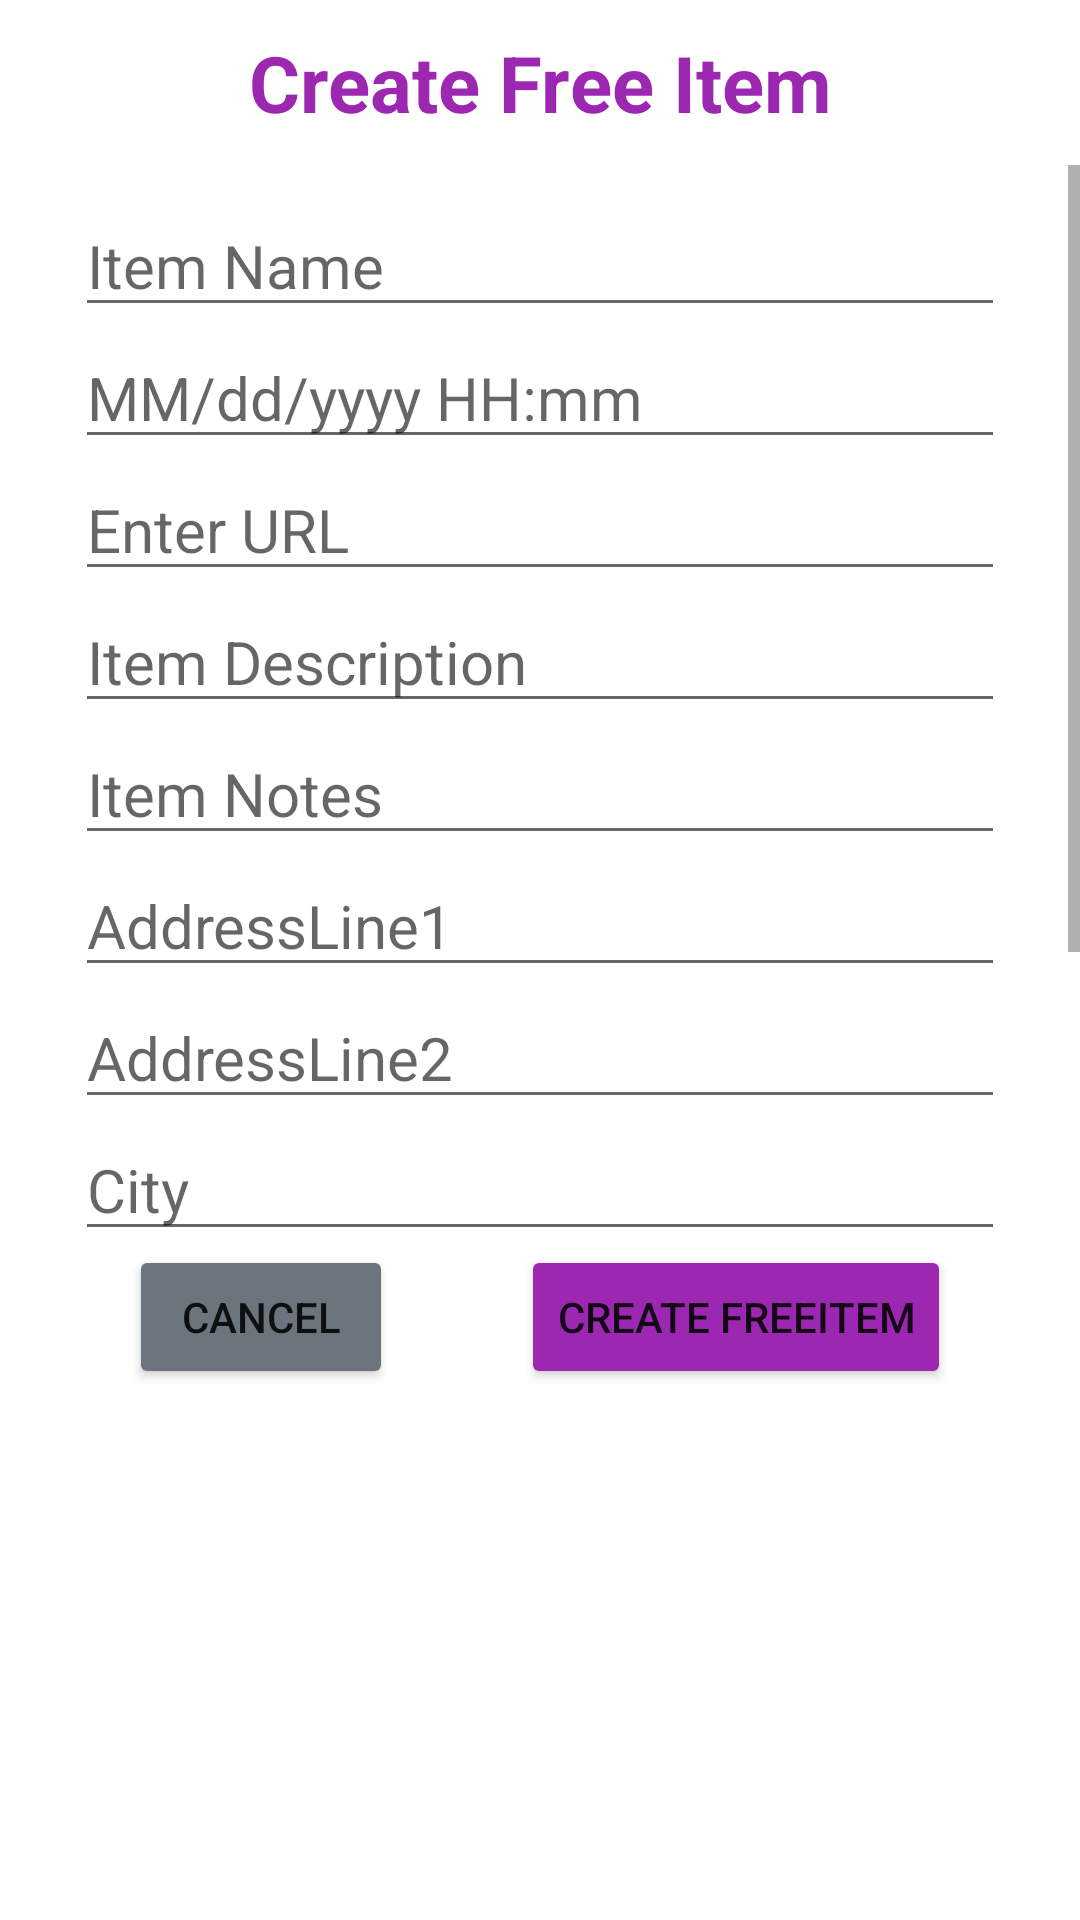

Reconstruct the res/layout file that produces this screen, plus the resources it refers to.
<!-- AndroidManifest.xml: application theme Theme.FreebiesforNewbies -->
<!-- res/layout/activity_create_freeitem.xml -->
<?xml version="1.0" encoding="utf-8"?>
<LinearLayout
    xmlns:android="http://schemas.android.com/apk/res/android"
    xmlns:tools="http://schemas.android.com/tools"
    xmlns:app="http://schemas.android.com/apk/res-auto"
    android:layout_width="match_parent"
    android:layout_height="match_parent"
    tools:context=".CreateFreeitemActivity"
    android:orientation="vertical">

    <TextView
        android:id="@+id/tvCreateFreeItem"
        android:layout_width="match_parent"
        android:layout_height="wrap_content"
        android:text="Create Free Item"
        android:textColor="#9C27B0"
        android:textSize="26sp"
        android:textStyle="bold"
        android:gravity="center"
        android:layout_marginTop="10dp"/>

    <ScrollView
        android:layout_width="match_parent"        android:layout_height="360dp"
        android:scrollbars="vertical"        android:layout_marginTop="10dp">
        <androidx.constraintlayout.widget.ConstraintLayout
            android:layout_width="match_parent"
            android:layout_height="wrap_content">
            <EditText
                android:id="@+id/etItemName"
                android:layout_width="match_parent"
                android:layout_height="wrap_content"
                android:layout_marginStart="25dp"
                android:layout_marginTop="10dp"
                android:layout_marginEnd="25dp"
                android:hint="Item Name"
                android:inputType="text"
                android:textSize="20sp"
                app:layout_constraintLeft_toLeftOf="parent"
                app:layout_constraintRight_toRightOf="parent"
                app:layout_constraintTop_toTopOf="parent"/>


            <EditText
                android:id="@+id/etItemuploadedDate"
                android:layout_marginStart="25dp"
                android:layout_marginEnd="25dp"
                android:hint="MM/dd/yyyy HH:mm"
                android:inputType="datetime"
                android:textSize="20sp"
                android:layout_height="wrap_content"
                android:layout_width="match_parent"
                app:layout_constraintTop_toBottomOf="@+id/etItemName"/>
            <EditText
                android:id="@+id/etItemURL"
                android:layout_marginStart="25dp"
                android:layout_marginEnd="25dp"
                android:hint="Enter URL"
                android:inputType="text"
                android:textSize="20sp"
                android:layout_height="wrap_content"
                android:layout_width="match_parent"
                app:layout_constraintTop_toBottomOf="@+id/etItemuploadedDate"/>

            <EditText
                android:id="@+id/etEventDescription"
                android:layout_marginStart="25dp"
                android:layout_marginEnd="25dp"
                android:hint="Item Description "
                android:inputType="text"
                android:textSize="20sp"
                android:layout_height="wrap_content"
                android:layout_width="match_parent"
                app:layout_constraintTop_toBottomOf="@+id/etItemURL"/>
            <EditText
                android:id="@+id/etItemNotes"
                android:layout_width="match_parent"
                android:layout_height="wrap_content"
                app:layout_constraintTop_toBottomOf="@+id/etEventDescription"
                android:layout_marginStart="25dp"
                android:layout_marginEnd="25dp"
                android:hint="Item Notes"
                android:inputType="text"
                android:textSize="20sp" />
            <EditText
                android:id="@+id/etItemAddressLine1"
                android:layout_marginStart="25dp"
                android:layout_marginEnd="25dp"
                android:hint="AddressLine1"
                android:inputType="text"
                android:textSize="20sp"
                android:layout_height="wrap_content"
                android:layout_width="match_parent"
                app:layout_constraintTop_toBottomOf="@+id/etItemNotes"/>
            <EditText
                android:id="@+id/etItemAddressLine2"
                android:layout_marginStart="25dp"
                android:layout_marginEnd="25dp"
                android:hint="AddressLine2"
                android:inputType="text"
                android:textSize="20sp"
                android:layout_height="wrap_content"
                android:layout_width="match_parent"
                app:layout_constraintTop_toBottomOf="@+id/etItemAddressLine1"/>
            <EditText
                android:id="@+id/etItemCity"
                android:layout_marginStart="25dp"
                android:layout_marginEnd="25dp"
                android:hint="City"
                android:inputType="text"
                android:textSize="20sp"
                android:layout_height="wrap_content"
                android:layout_width="match_parent"
                app:layout_constraintTop_toBottomOf="@+id/etItemAddressLine2"/>
            <EditText
                android:id="@+id/etItemState"
                android:layout_marginStart="25dp"
                android:layout_marginEnd="25dp"
                android:hint="State"
                android:inputType="text"
                android:textSize="20sp"
                android:layout_height="wrap_content"
                android:layout_width="match_parent"
                app:layout_constraintTop_toBottomOf="@+id/etItemCity"/>
            <EditText
                android:id="@+id/etItemCountry"
                android:layout_marginStart="25dp"
                android:layout_marginEnd="25dp"
                android:hint="Country"
                android:inputType="text"
                android:textSize="20sp"
                android:layout_height="wrap_content"
                android:layout_width="match_parent"
                app:layout_constraintTop_toBottomOf="@+id/etItemState"/>
            <EditText
                android:id="@+id/etItemZipcode"
                android:layout_marginStart="25dp"
                android:layout_marginEnd="25dp"
                android:hint="Zipcode"
                android:inputType="text"
                android:textSize="20sp"
                android:layout_height="wrap_content"
                android:layout_width="match_parent"
                app:layout_constraintTop_toBottomOf="@+id/etItemCountry"/>
        </androidx.constraintlayout.widget.ConstraintLayout>
    </ScrollView>

    <androidx.constraintlayout.widget.ConstraintLayout
        android:layout_width="match_parent"
        android:layout_height="wrap_content">

        <Button
            android:id="@+id/btnCreateItem"
            android:layout_width="wrap_content"
            android:layout_height="wrap_content"
            android:backgroundTint="#9C27B0"
            android:text="Create FreeItem"
            app:cornerRadius="20dp"
            app:layout_constraintEnd_toEndOf="parent"
            app:layout_constraintStart_toEndOf="@id/btnCancelCreateItem"
            app:layout_constraintTop_toTopOf="parent"/>

        <Button
            android:id="@+id/btnCancelCreateItem"
            android:layout_width="wrap_content"
            android:layout_height="wrap_content"
            android:backgroundTint="@color/Secondary"
            android:text="Cancel"
            app:cornerRadius="20dp"
            app:layout_constraintStart_toStartOf="parent"
            app:layout_constraintEnd_toStartOf="@id/btnCreateItem"
            app:layout_constraintTop_toTopOf="parent"/>
    </androidx.constraintlayout.widget.ConstraintLayout>


</LinearLayout>
<!-- resources referenced by this layout -->
<resources>
  <color name="Secondary">#6C757D</color>
  <style name="Theme.FreebiesforNewbies" parent="Theme.MaterialComponents.DayNight.DarkActionBar">
          
          <item name="colorPrimary">@color/blue</item>
          <item name="colorPrimaryVariant">@color/darkblue</item>
          <item name="colorOnPrimary">@color/white</item>
          
          <item name="colorSecondary">@color/sblue</item>
          <item name="colorSecondaryVariant">@color/sdarkblue</item>
          <item name="colorOnSecondary">@color/black</item>
          
          <item name="android:statusBarColor" tools:targetApi="l">?attr/colorPrimaryVariant</item>
          
      </style>
  <color name="blue">#301B4C</color>
  <color name="darkblue">#270E47</color>
  <color name="white">#FFFFFFFF</color>
  <color name="sblue">#461981</color>
  <color name="sdarkblue">#34126C</color>
  <color name="black">#FF000000</color>
</resources>
